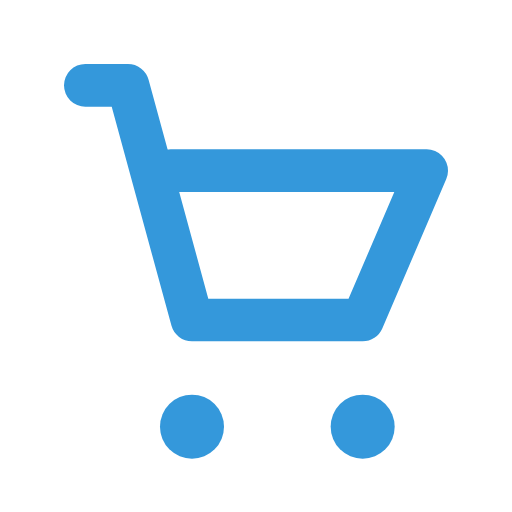
t = 0.00 s
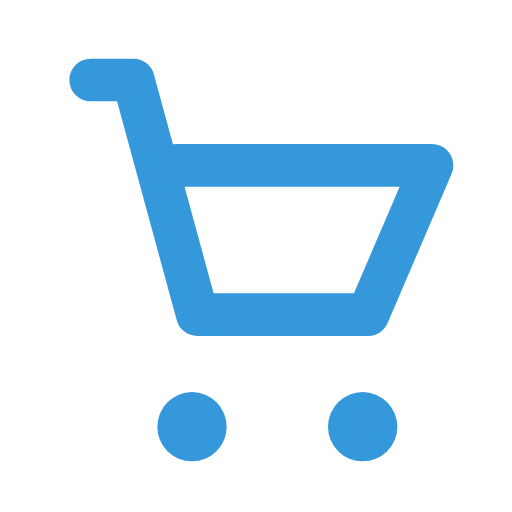
t = 0.08 s
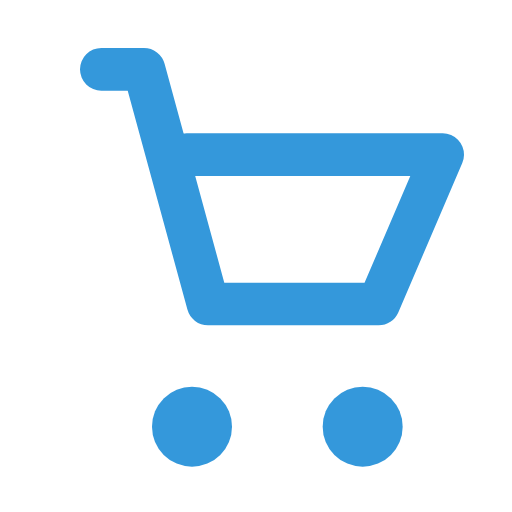
t = 0.23 s
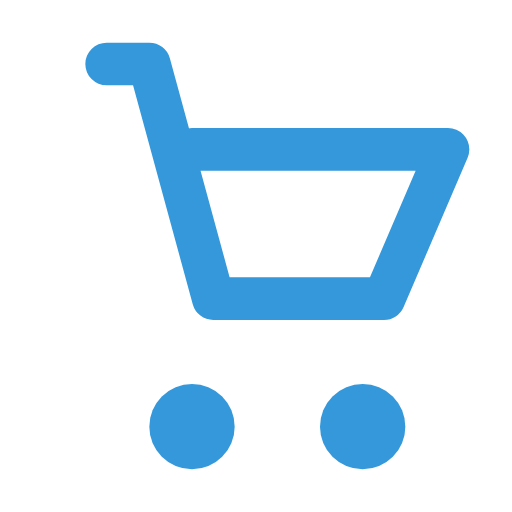
t = 0.30 s
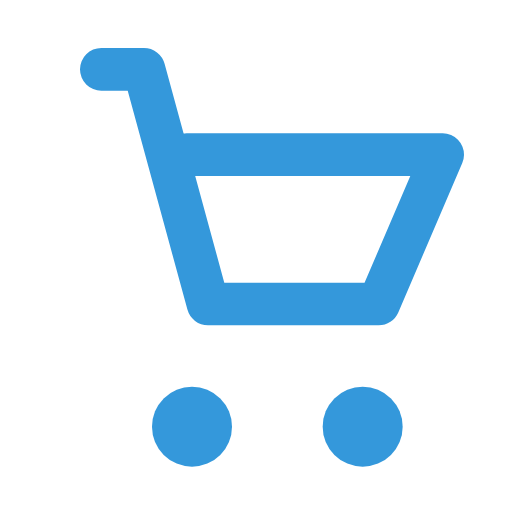
t = 0.38 s
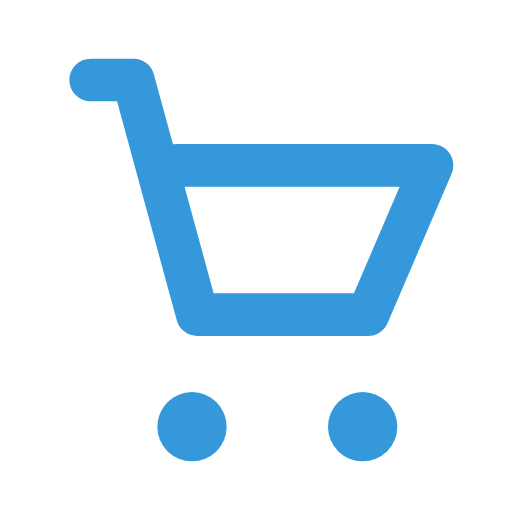
t = 0.53 s

The animated SVG that drew these frames (rendered in a browser with its animation timeline set to each time). Animation: 3 SMIL elements (animate=2,animateTransform=1); one cycle of 0.60 s, repeats indefinitely.

<svg width="80" height="80" viewBox="0 0 24 24" fill="none" xmlns="http://www.w3.org/2000/svg">
    <g>
        <circle cx="9" cy="20" r="1.5" fill="#3498db">
            <animate attributeName="r" values="1.5;2;1.5" dur="0.6s" repeatCount="indefinite"/>
        </circle>
        <circle cx="17" cy="20" r="1.5" fill="#3498db">
            <animate attributeName="r" values="1.5;2;1.5" dur="0.6s" repeatCount="indefinite"/>
        </circle>
        <path d="M4 4H6L9 15H17L20 8H8" stroke="#3498db" stroke-width="2" stroke-linecap="round" stroke-linejoin="round">
            <animateTransform attributeName="transform" type="translate" values="0 0; 1 -1; 0 0" dur="0.6s" repeatCount="indefinite"/>
        </path>
    </g>
</svg>